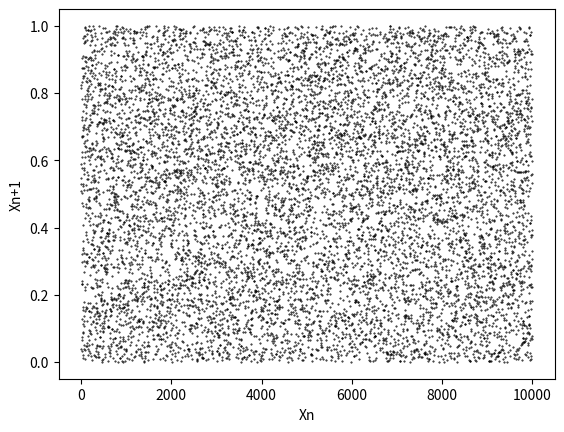
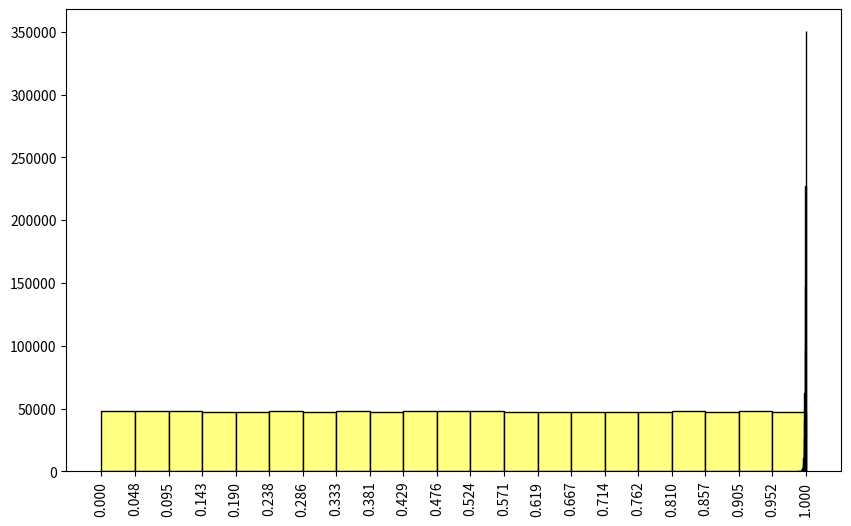

Write the Python code that produced these figures, in order.
import numpy as np
import matplotlib.pyplot as plt
import math
import pandas as pd
import scipy.stats


# 1.0 Generating a sequence of n pseudo-random numbers
n = 1000000
numbers = np.random.uniform(0, 1, n)

# # 1.0 Plot the graph
x = range(10000)
y = np.random.uniform(0, 1, size=10000)
plt.scatter(x, y, color='black', s=0.2)
plt.xlabel('Xn')
plt.ylabel('Xn+1')
plt.show()

# 1.1 Finding mathematical expectation and the variance
def calc_Expectation(a, m):
    prb = 1 / m
    result = 0
    for i in range(0, m):
        result += (a[i] * prb)
    return float(result)


def calc_Variance(a, m):
    result = 0
    for i in range(0, m):
        result += ((a[i]-expect)**2/m)
    return float(result)


expect = calc_Expectation(numbers.flat, n)
variance = calc_Variance(numbers.flat, n)
print(f'\nMathematical expectation E(X): {round(expect, 6)}\n'
      f'The variance Var(X): {round(variance, 6)}')

# 1.1 Finding mathematical expectation and the variance using Numpy functions
# exp = np.mean(numbers)
# vrc = np.var(numbers)
# print(f'\nMathematical expectation: {round(float(exp), 6)} \nThe variance: {round(float(vrc), 6)}')

# 1.2 Create the frequency table
L = round(1+3.322*math.log10(n))
h = round(1/L, 5)
print(f'\nAmount of intervals = {L} \nSampling step = {h}')

intervals_b = []
intervals_e = []
quantity = []
relative_frequency = []

for interval in np.arange(0, 1.0, h):
    intervals_b.append(interval)
    if (interval + h) > 1:
        intervals_e.append(1.0)
    else:
        intervals_e.append(interval + h)
    q = numbers[(interval < numbers) & (numbers < interval+h)].size
    quantity.append(q)
    relative_frequency.append(q/n)

count = sum(quantity)

frequency_table = pd.DataFrame({
    'Left': intervals_b,
    'Right': intervals_e,
    'Quantity': quantity,
    'Relative frequency': relative_frequency
    }, index=pd.RangeIndex(start=1, stop=L+1))

print(f'\n{frequency_table}')
print(f'              Sum: {count}')


# 1.3 Testing the hypothesis of the distribution law, creating a histogram

def calc_chi_observable(sample, interval_left, q):
    average = calc_Expectation(sample.flat, n)
    standart_deviation = math.sqrt(calc_Variance(sample.flat, n))
    a = average - math.sqrt(3) * standart_deviation
    b = average + math.sqrt(3) * standart_deviation
    dencity_function = 1 / (b - a)

    nq = sum(q)

    critical_freq2 = []
    if nq * dencity_function * (interval_left[1] - a) > 0:
        n1 = nq * dencity_function * (interval_left[1] - a)
        critical_freq2.append((q[0] - n1) ** 2 / n1)
    else:
        critical_freq2.append(0.0)

    for idx in range(1, len(q) - 1):
        ni = nq * (interval_left[idx] - interval_left[idx - 1]) \
             / (b - a)
        critical_freq2.append((q[idx] - ni) ** 2 / ni)

    ns = nq * dencity_function * (b - interval_left[-1])
    critical_freq2.append((q[-1] - ns) ** 2 / ns)

    return sum(critical_freq2)


def calc_chi_critical(alpha, s):
    result = scipy.stats.chi2.ppf(1 - alpha, s - 3)
    return result


def is_uniform_distribution():
    chi_observable = calc_chi_observable(numbers, intervals_b, quantity)
    chi_critical = calc_chi_critical(0.05, L)
    print(f'\nChi observable = {chi_observable}\nChi critical = {chi_critical}')
    if chi_observable < chi_critical:
        return f'Chi observable < Chi critical. Distribution IS uniform'
    else:
        return f'Chi observable > Chi critical. Distribution IS NOT uniform'


print(is_uniform_distribution())


fig, ax = plt.subplots()
plt.hist(numbers, bins=np.arange(0.0, 1.01, step=h), color='#ffff80', edgecolor='black')
plt.xticks(np.arange(0.0, 1.01, step=h), rotation='vertical')
fig.set_figwidth(10)
fig.set_figheight(6)
plt.show()

# 1.4
m = 1000
arr = []

for i in range(n):
    mumbers = np.random.uniform(0, 1, size=m)
    arr.append(np.max(mumbers))

plt.hist(arr, bins=30, color='#ffff80', edgecolor='black')
plt.show()


